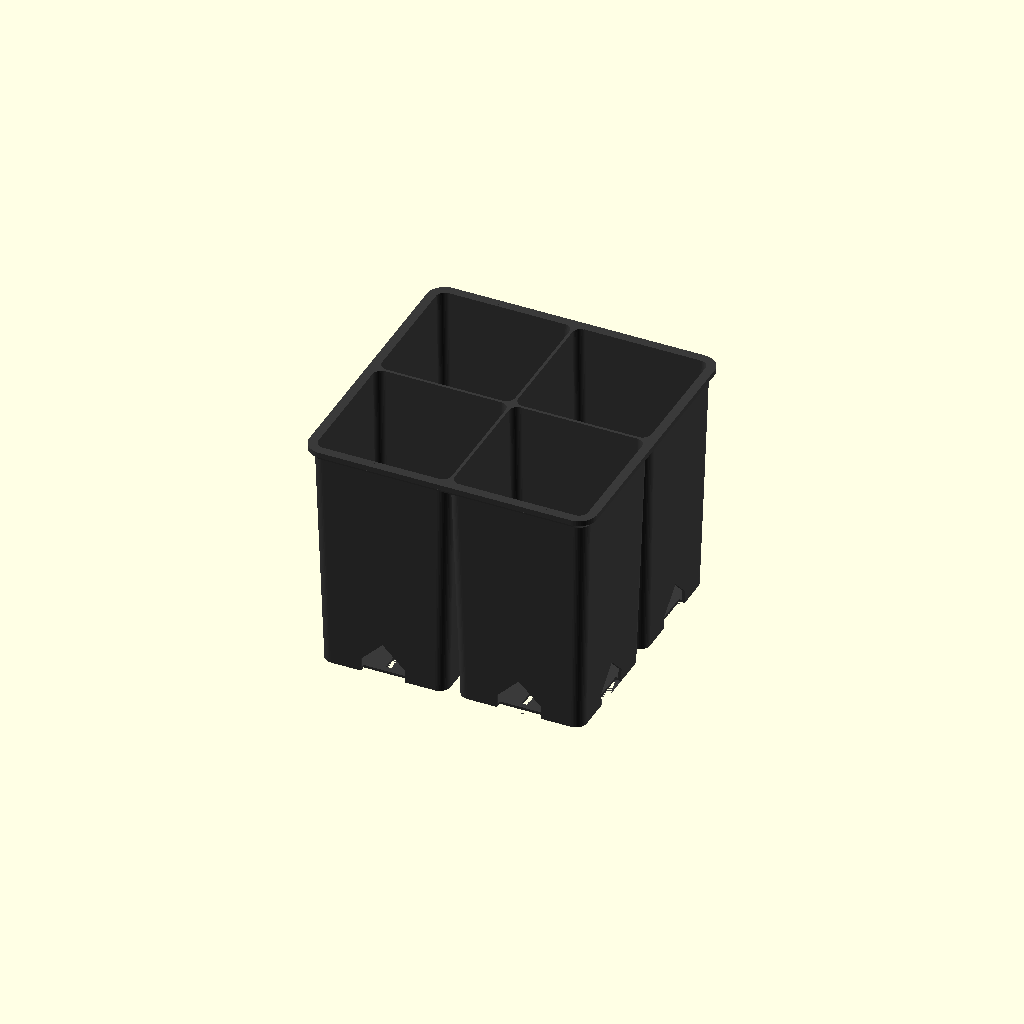
Cell 1: the model at its default parameters.
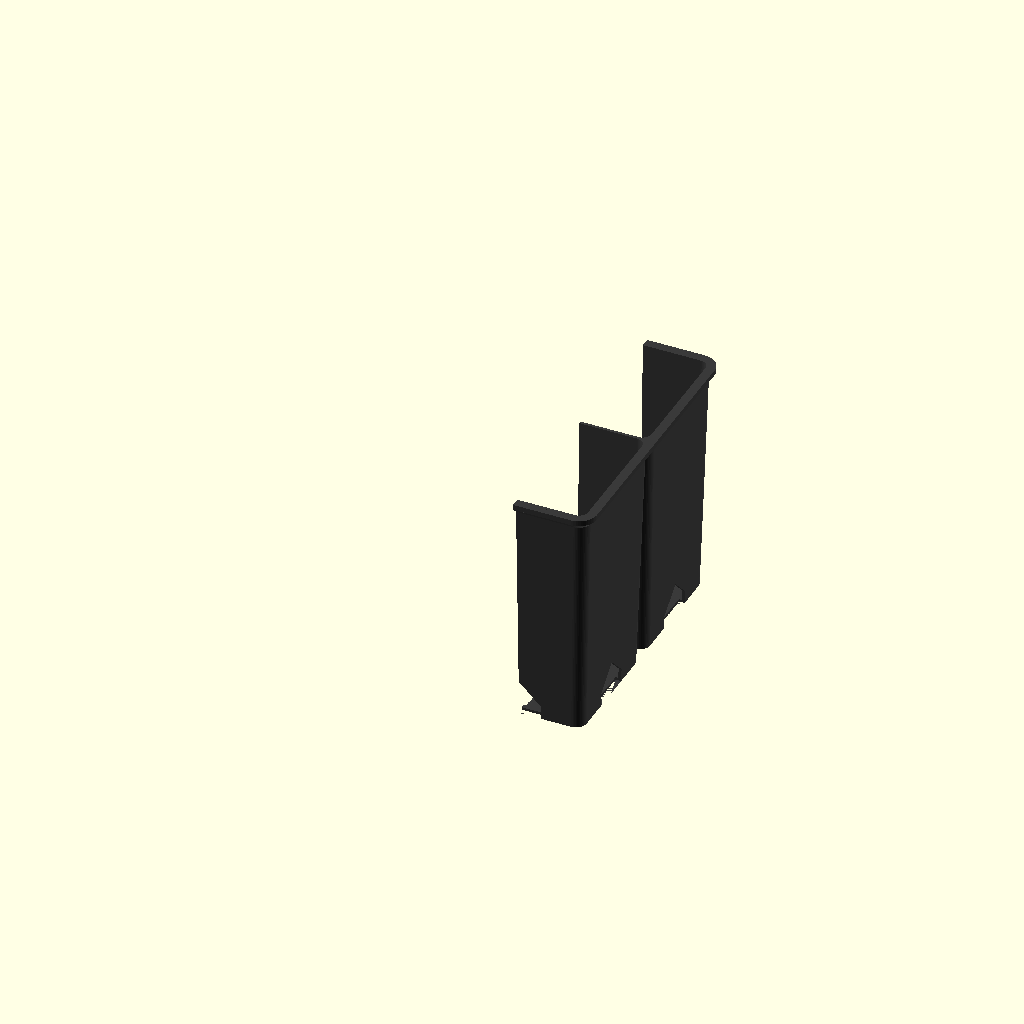
Cell 2 — show set to "section", the other parameters unchanged.
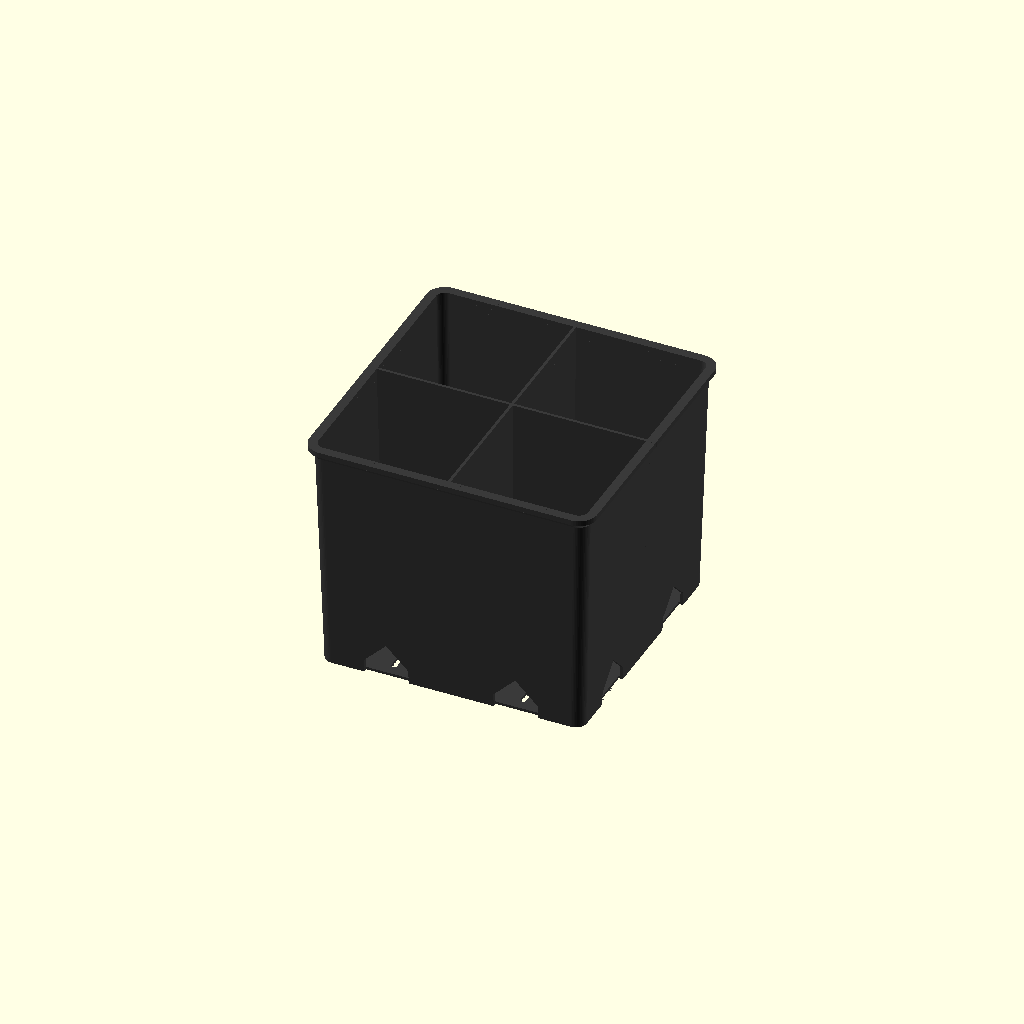
Cell 3: walls = "shared" (everything else at default).
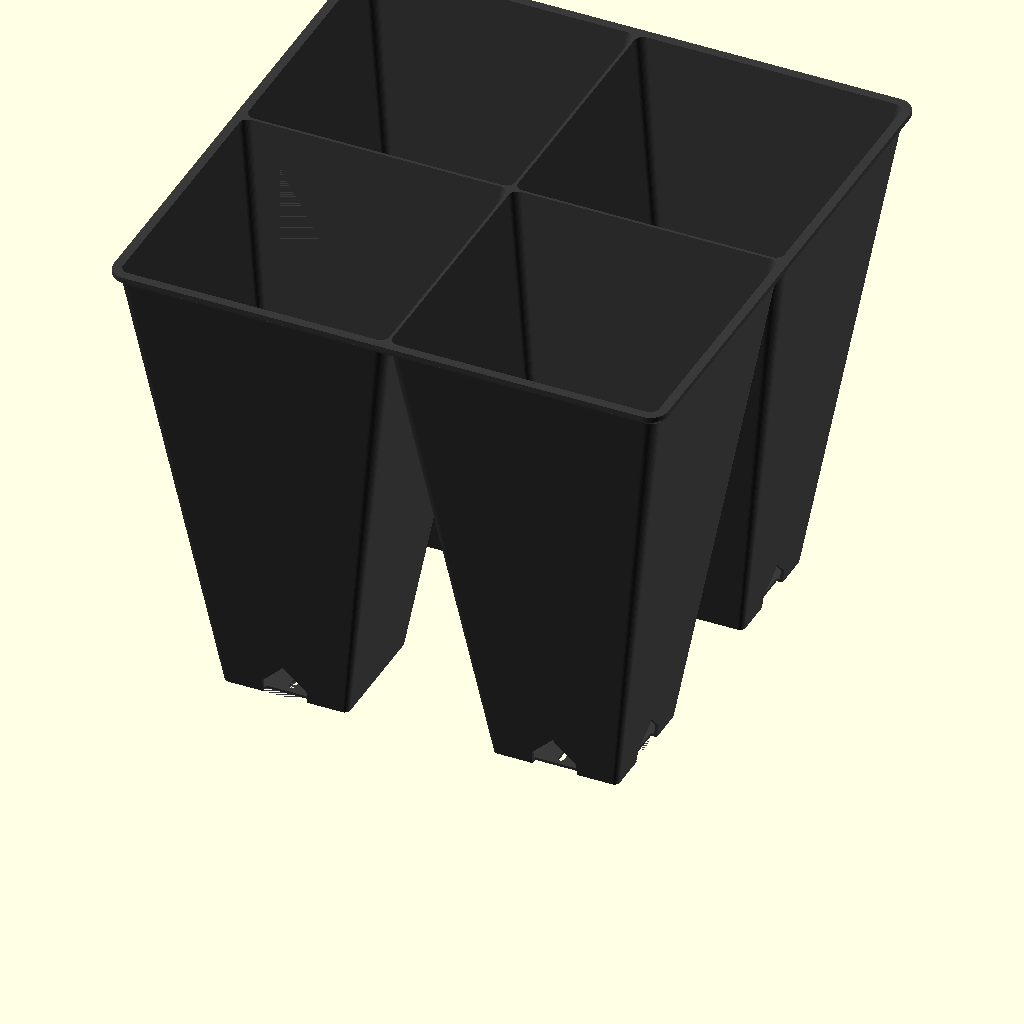
Cell 4: the same model with inch = 50.8.
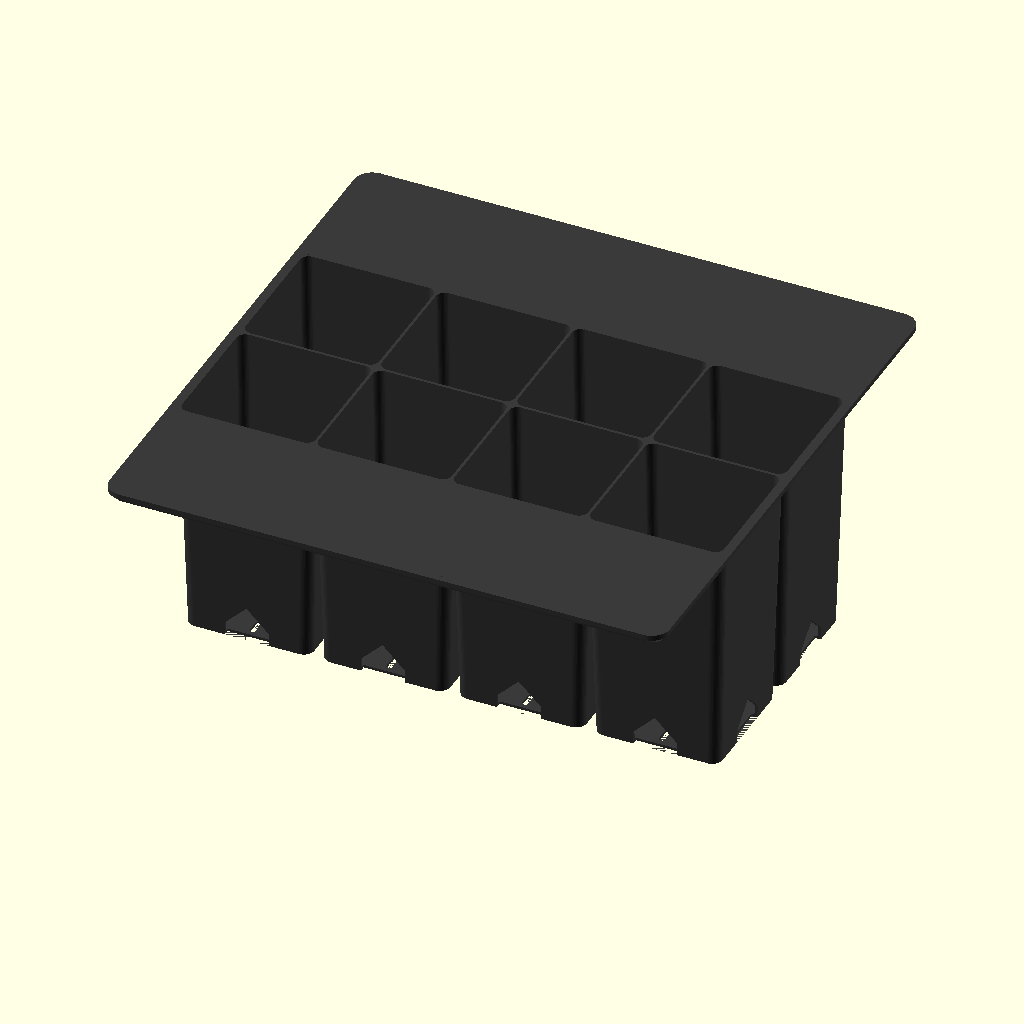
Cell 5: the same model with cells_x = 4.
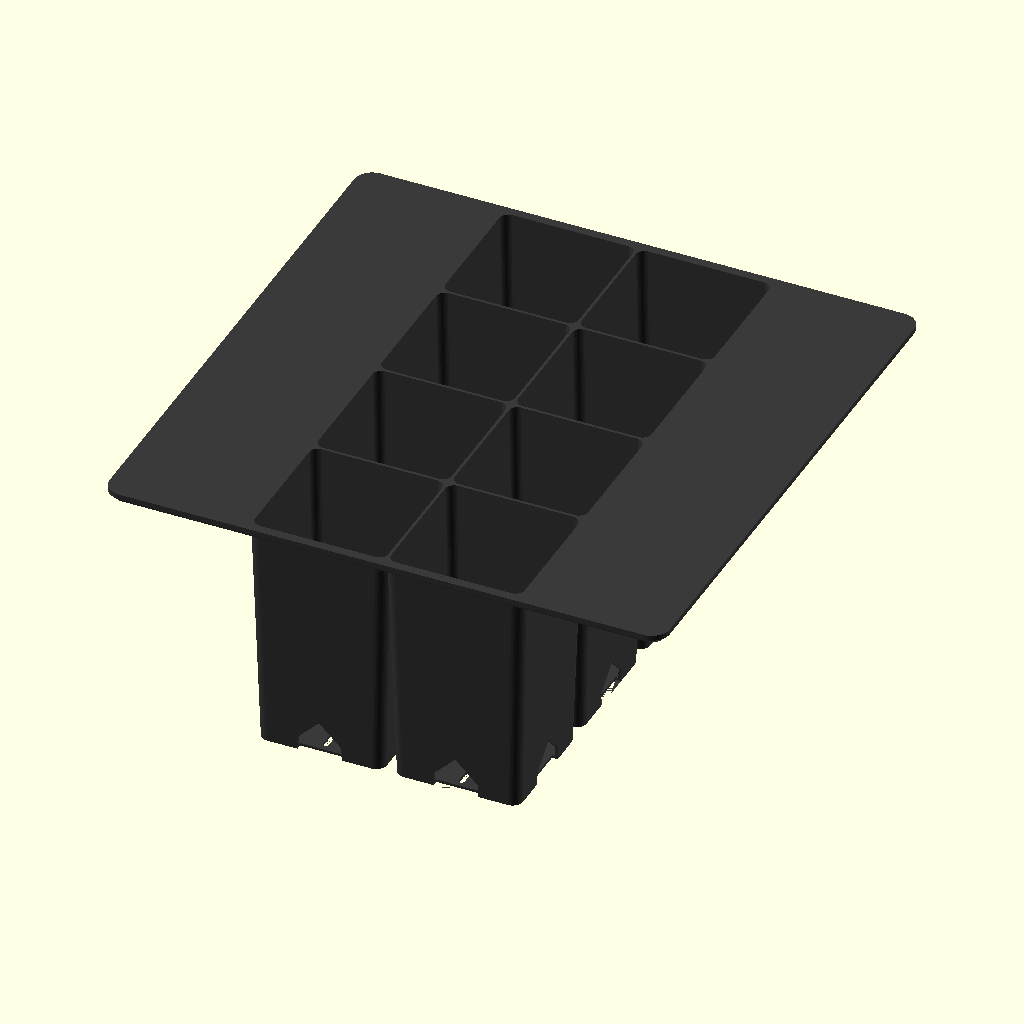
Cell 6: the same model with cells_y = 4.
All cells are drawn from one camera (rotation 55°, 0°, 25°, orthographic, colour scheme Cornfield), so only the parameter changes between them.
The OpenSCAD source (library/garden/seedling-tray-2x2/seedling-tray-2x2.scad):
// 2 x 2 seedling tray matching the commercial 4" deep square-cell tray:
// 5 1/8" square overall, 4 1/4" tall, 2 3/8" square cells.
// walls="separate": each cell is its own tapered pot; the pots share a wall at
// the rim and open into a V-gap below it, as on the original.
// walls="shared": one tapered block split by straight common walls, no air gaps.
// Prints upright, floor on the bed.
// +Z is up in use and in print.

/* [Show] */
show = "tray"; // [tray, section]
walls = "separate"; // [separate, shared]

/* [Overall] */
inch = 25.4;
overall_h = 4.25 * inch;    // mm bed to rim top, 107.95

/* [Cells] */
cells_x = 2;                // cells along X
cells_y = 2;                // cells along Y
cell_top = 2.375 * inch;    // mm inside the cell at the rim, 60.33
cell_bottom = 54;           // mm inside the cell at the floor; sets the taper
cell_r = 4;                 // mm inside corner radius at the rim

/* [Walls] */
// 1.29 is three lines on the 0.4 nozzle (0.42 outer + 0.45 inner rungs).
wall = 1.29;                // mm pot wall, measured horizontally
floor_t = 1.2;              // mm floor, six 0.20 layers

/* [Rim] */
rim_t = 2.4;                // mm flat deck at the top
// How far the rim overhangs the pot block. 2.8275 makes the 2 x 2 rim exactly
// 5 1/8" (130.18 mm), the original; other grids keep the same overhang.
rim_flange = 2.8275;        // mm
// The flange reaches past the pots to outer_size; its underside is a 45 deg
// chamfer so it prints without supports.

/* [Drainage] */
drain_d = 18;               // mm centre hole in each floor
slot_w = 2.5;               // mm radial floor slot width
slot_l = 9;                 // mm radial floor slot length
slot_r = 19;                // mm from cell centre to slot centre
slot_n = 8;                 // slots per floor
arch_w = 20;                // mm side arch width at the bed
arch_h = 6;                 // mm straight part of the side arch; a 45 deg point sits above

/* [Colors] */
tray_color = "#3a3a3a";

/* [Hidden] */
$fn = 48;
eps = 0.01;

pitch = cell_top + wall;                    // pots share one wall at the rim
body_x = cells_x * pitch + wall;            // pot block across X at the rim
body_y = cells_y * pitch + wall;
flange = rim_flange;
outer_size = max(body_x, body_y) + 2 * flange;   // mm across the rim
assert(walls != "shared" || cells_x == cells_y, "shared walls assume a square grid");

function cell_xy(i, j) = [(i - (cells_x - 1) / 2) * pitch, (j - (cells_y - 1) / 2) * pitch];

module rsquare(size, r) {
    offset(r = r) square(size - 2 * r, center = true);
}

// Tapered rounded-square prism, bottom size s0 at z=0, top size s1 at z=h.
module taper(s0, s1, r1, h) {
    linear_extrude(height = h, scale = s1 / s0)
        rsquare(s0, r1 * s0 / s1);
}

module pot_outer() {
    taper(cell_bottom + 2 * wall, cell_top + 2 * wall, cell_r + wall, overall_h);
}

module pot_inner() {
    // Same taper as the outer wall, carried past the rim for a clean cut.
    k = (cell_top - cell_bottom) / (overall_h - floor_t);
    translate([0, 0, floor_t])
        taper(cell_bottom, cell_top + k * eps * 2, cell_r, overall_h - floor_t + eps * 2);
}

module floor_drains() {
    translate([0, 0, -eps]) {
        cylinder(d = drain_d, h = floor_t + 2 * eps);
        for (a = [0 : 360 / slot_n : 359])
            rotate(a) translate([slot_r, 0, 0])
                hull() for (dx = [-1, 1] * (slot_l - slot_w) / 2)
                    translate([dx, 0, 0]) cylinder(d = slot_w, h = floor_t + 2 * eps);
    }
}

// Pointed arch through one wall, centred on the face whose outward normal is +X.
module side_arch() {
    half = cell_bottom / 2;
    translate([half - wall, 0, -eps])
        rotate([90, 0, 90])
            linear_extrude(height = 4 * wall)
                polygon([
                    [-arch_w / 2, 0], [arch_w / 2, 0],
                    [arch_w / 2, arch_h], [0, arch_h + arch_w / 2],
                    [-arch_w / 2, arch_h]
                ]);
}

// Faces of cell (i, j) that sit on the outside of the block, as outward angles.
function outer_faces(i, j) = [
    if (i == cells_x - 1) 0,
    if (j == cells_y - 1) 90,
    if (i == 0) 180,
    if (j == 0) 270
];

module rim() {
    z0 = overall_h - rim_t;
    translate([0, 0, z0]) linear_extrude(rim_t) rsquare(outer_size, cell_r + wall + flange);
    // 45 deg chamfer from the flange edge back to the pot block; the cell cuts
    // clear its inside, and it only closes the top few mm of the V-gaps.
    translate([0, 0, z0 - flange])
        hull() {
            linear_extrude(eps) rsquare(max(body_x, body_y), cell_r + wall);
            translate([0, 0, flange - eps])
                linear_extrude(eps) rsquare(outer_size, cell_r + wall + flange);
        }
}

// ---- Shared-wall variant ----
// The outer faces keep the same per-side taper as a separate pot; the common
// walls stay vertical and one wall thick, so each cell slopes on its outer
// faces only.
taper_side = (cell_top - cell_bottom) / 2;
block_top = max(body_x, body_y);
block_bot = block_top - 2 * taper_side;
cav_bot = block_bot - 2 * wall;             // cavity across at the bed
function divider_x(k) = -block_top / 2 + k * pitch + wall / 2;
function cell_lo(i) = i == 0 ? -cav_bot / 2 : divider_x(i) + wall / 2;
function cell_hi(i) = i == cells_x - 1 ? cav_bot / 2 : divider_x(i + 1) - wall / 2;
function cell_mid(i) = (cell_lo(i) + cell_hi(i)) / 2;   // floor centre, either axis

module arch_cut() {
    // Pointed arch through the outer wall whose outward normal is +X.
    translate([block_bot / 2 - wall - 0.5, 0, -eps])
        rotate([90, 0, 90])
            linear_extrude(height = 4 * wall)
                polygon([
                    [-arch_w / 2, 0], [arch_w / 2, 0],
                    [arch_w / 2, arch_h], [0, arch_h + arch_w / 2],
                    [-arch_w / 2, arch_h]
                ]);
}

module tray_shared() {
    color(tray_color) difference() {
        union() {
            taper(block_bot, block_top, cell_r + wall, overall_h);
            rim();
        }
        difference() {
            // Cavity carried 1 mm past the rim on the same taper.
            k = 2 * taper_side / overall_h;
            intersection() {
                taper(cav_bot, cav_bot + k * (overall_h + 1), cell_r, overall_h + 1);
                translate([-outer_size, -outer_size, floor_t]) cube([2 * outer_size, 2 * outer_size, overall_h]);
            }
            for (k = [1 : cells_x - 1])
                translate([divider_x(k) - wall / 2, -outer_size, -1]) cube([wall, 2 * outer_size, overall_h + 2]);
            for (k = [1 : cells_y - 1])
                translate([-outer_size, divider_x(k) - wall / 2, -1]) cube([2 * outer_size, wall, overall_h + 2]);
        }
        for (i = [0 : cells_x - 1], j = [0 : cells_y - 1])
            translate([cell_mid(i), cell_mid(j), 0]) floor_drains();
        for (i = [0 : cells_x - 1]) {
            rotate(90) translate([0, -cell_mid(i), 0]) arch_cut();
            rotate(270) translate([0, cell_mid(i), 0]) arch_cut();
        }
        for (j = [0 : cells_y - 1]) {
            translate([0, cell_mid(j), 0]) arch_cut();
            rotate(180) translate([0, -cell_mid(j), 0]) arch_cut();
        }
    }
}

module tray() {
    if (walls == "shared") tray_shared();
    else tray_separate();
}

module tray_separate() {
    color(tray_color) difference() {
        union() {
            for (i = [0 : cells_x - 1], j = [0 : cells_y - 1])
                translate(cell_xy(i, j)) pot_outer();
            // Deck fills the gaps where rounded corners and V-gaps meet the rim.
            translate([0, 0, overall_h - rim_t])
                linear_extrude(rim_t) rsquare(max(body_x, body_y), cell_r + wall);
            rim();
        }
        for (i = [0 : cells_x - 1], j = [0 : cells_y - 1])
            translate(cell_xy(i, j)) {
                pot_inner();
                floor_drains();
                for (a = outer_faces(i, j)) rotate(a) side_arch();
            }
    }
}

if (show == "section")
    difference() {
        tray();
        // Cut through the +X cell centres, not the shared wall.
        translate([(walls == "shared" ? cell_mid(cells_x - 1) : cell_xy(cells_x - 1, 0)[0]) - outer_size, -outer_size, -1]) cube([outer_size, 2 * outer_size, overall_h + 2]);
    }
else
    tray();
Customizer parameters (derived from the source; name, type, default, range or options):
show: string, default "tray", options "tray", "section"
walls: string, default "separate", options "separate", "shared"
inch: number, default 25.4
cells_x: number, default 2
cells_y: number, default 2
cell_bottom: number, default 54
cell_r: number, default 4
wall: number, default 1.29
floor_t: number, default 1.2
rim_t: number, default 2.4
rim_flange: number, default 2.8275
drain_d: number, default 18
slot_w: number, default 2.5
slot_l: number, default 9
slot_r: number, default 19
slot_n: number, default 8
arch_w: number, default 20
arch_h: number, default 6
tray_color: string, default "#3a3a3a"
